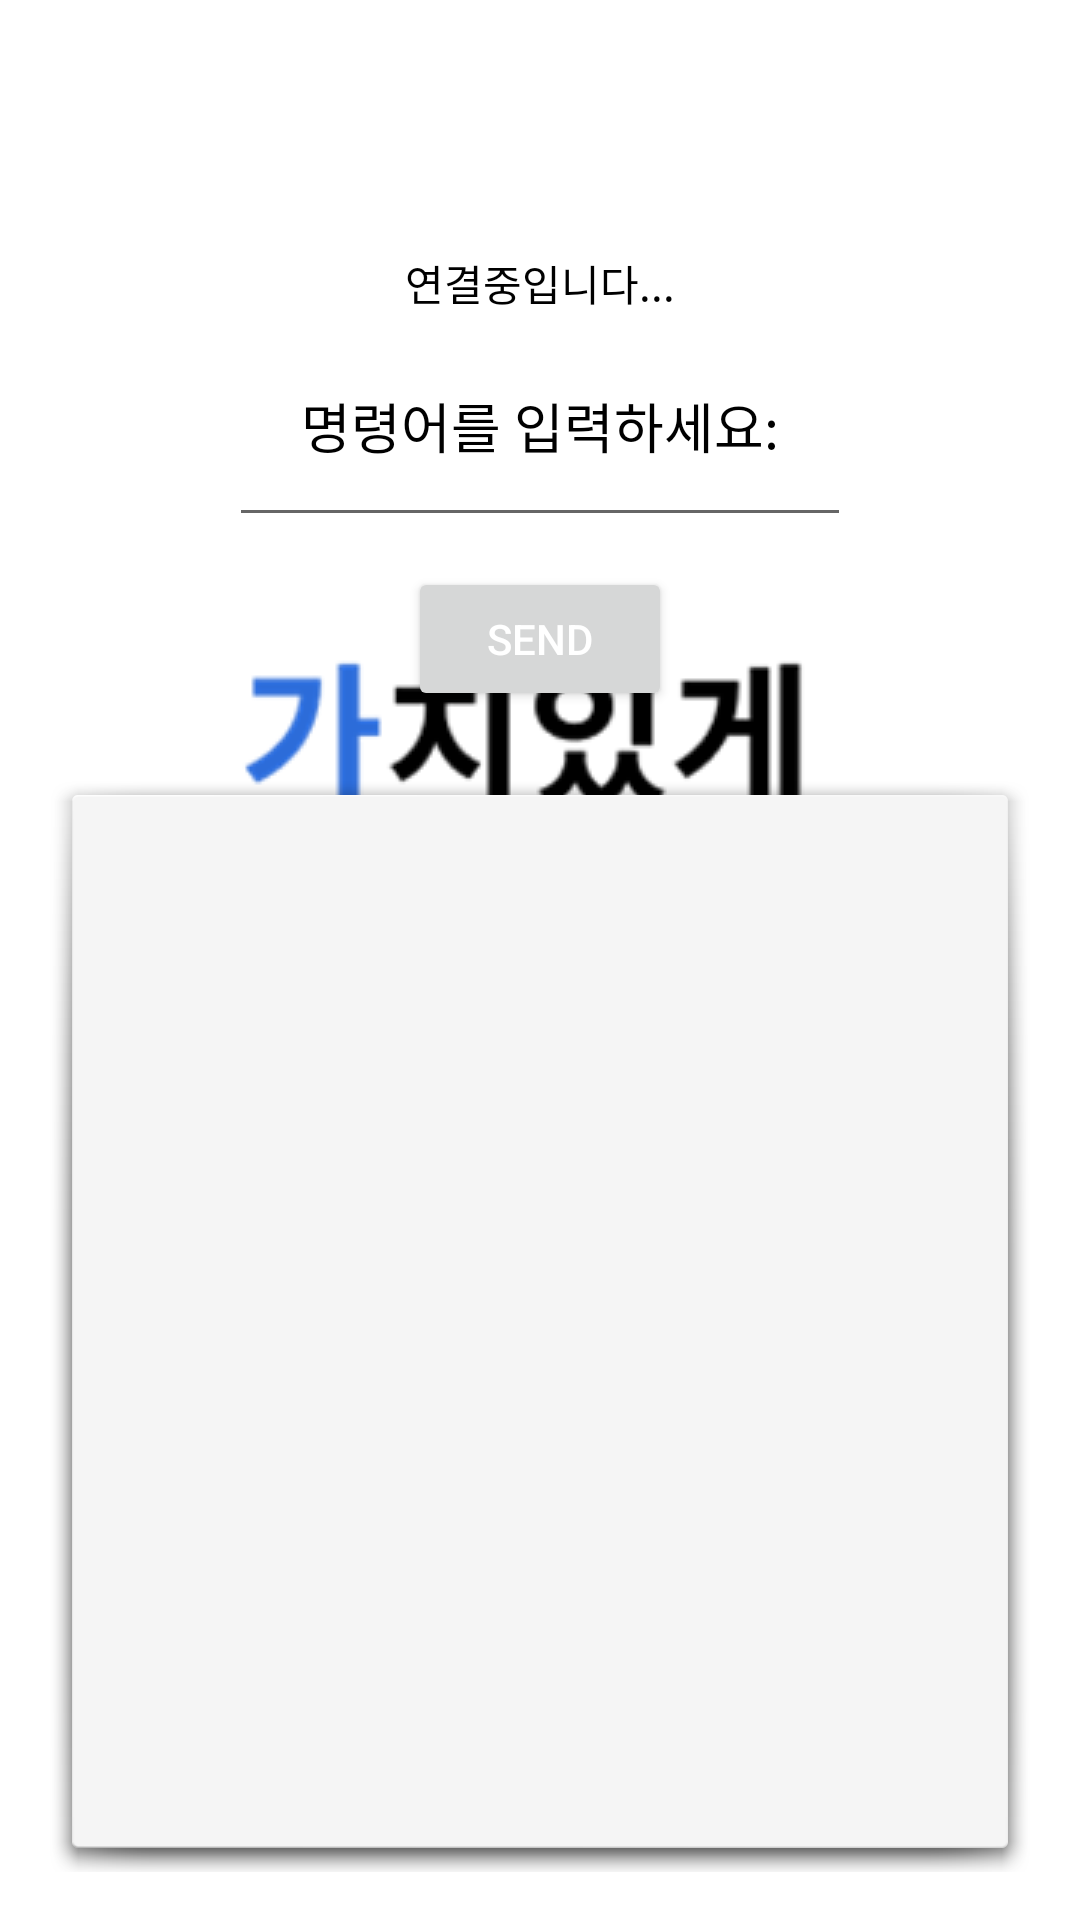

The Android layout XML behind this screen, and the referenced resources:
<!-- AndroidManifest.xml: application theme SplashActivity -->
<!-- res/layout/fragment_voice.xml -->
<LinearLayout xmlns:android="http://schemas.android.com/apk/res/android"
    android:layout_width="match_parent"
    android:layout_height="match_parent"
    android:orientation="vertical"
    android:gravity="center"
    android:padding="16dp">

    <ProgressBar
        android:id="@+id/progressBar"
        android:layout_width="wrap_content"
        android:layout_height="wrap_content"
        android:visibility="visible" />

    <TextView
        android:id="@+id/tvConnectionStatus"
        android:layout_width="wrap_content"
        android:layout_height="wrap_content"
        android:textColor="@android:color/black"
        android:text="연결중입니다..."
        android:layout_marginTop="20dp"/>

    <EditText
        android:id="@+id/etMessage"
        android:layout_width="wrap_content"
        android:layout_height="wrap_content"
        android:padding="24dp"
        android:textColor="@android:color/black"
        android:textColorHint="@android:color/black"
        android:hint="명령어를 입력하세요:"/>


    <Button
        android:id="@+id/btnSpeak"
        android:layout_width="wrap_content"
        android:layout_height="wrap_content"
        android:text="Send"
        android:textColor="@color/white"
        android:layout_marginTop="10dp"
        android:layout_marginBottom="20dp"/>

    <ScrollView
        android:id="@+id/scroll"
        android:layout_width="match_parent"
        android:background="@android:drawable/dialog_holo_light_frame"
        android:layout_height="0dp"
        android:layout_weight="1"
        android:fillViewport="true"
        android:padding="20dp">
        <LinearLayout
            android:id="@+id/llMessages"
            android:layout_width="match_parent"
            android:layout_height="wrap_content"
            android:orientation="vertical"/>
    </ScrollView>

</LinearLayout>
<!-- resources referenced by this layout -->
<resources>
  <color name="white">#FFFFFFFF</color>
  <style name="SplashActivity" parent="Theme.MaterialComponents.Light.NoActionBar">
          <item name="android:windowBackground">@drawable/splash_drawable</item>
          <item name="windowNoTitle">true</item>
          <item name="android:windowFullscreen">true</item>
      </style>
  <!-- drawable splash_drawable (drawable) -->
  <?xml version="1.0" encoding="utf-8"?>
  <layer-list xmlns:android="http://schemas.android.com/apk/res/android">
      <item android:drawable="@color/white"/>
      <item>
          <bitmap
              android:gravity="center"
              android:src="@drawable/gachicar"/>
      </item>
  </layer-list>
  <!-- drawable gachicar: png bitmap (drawable, 14079 bytes) -->
</resources>
